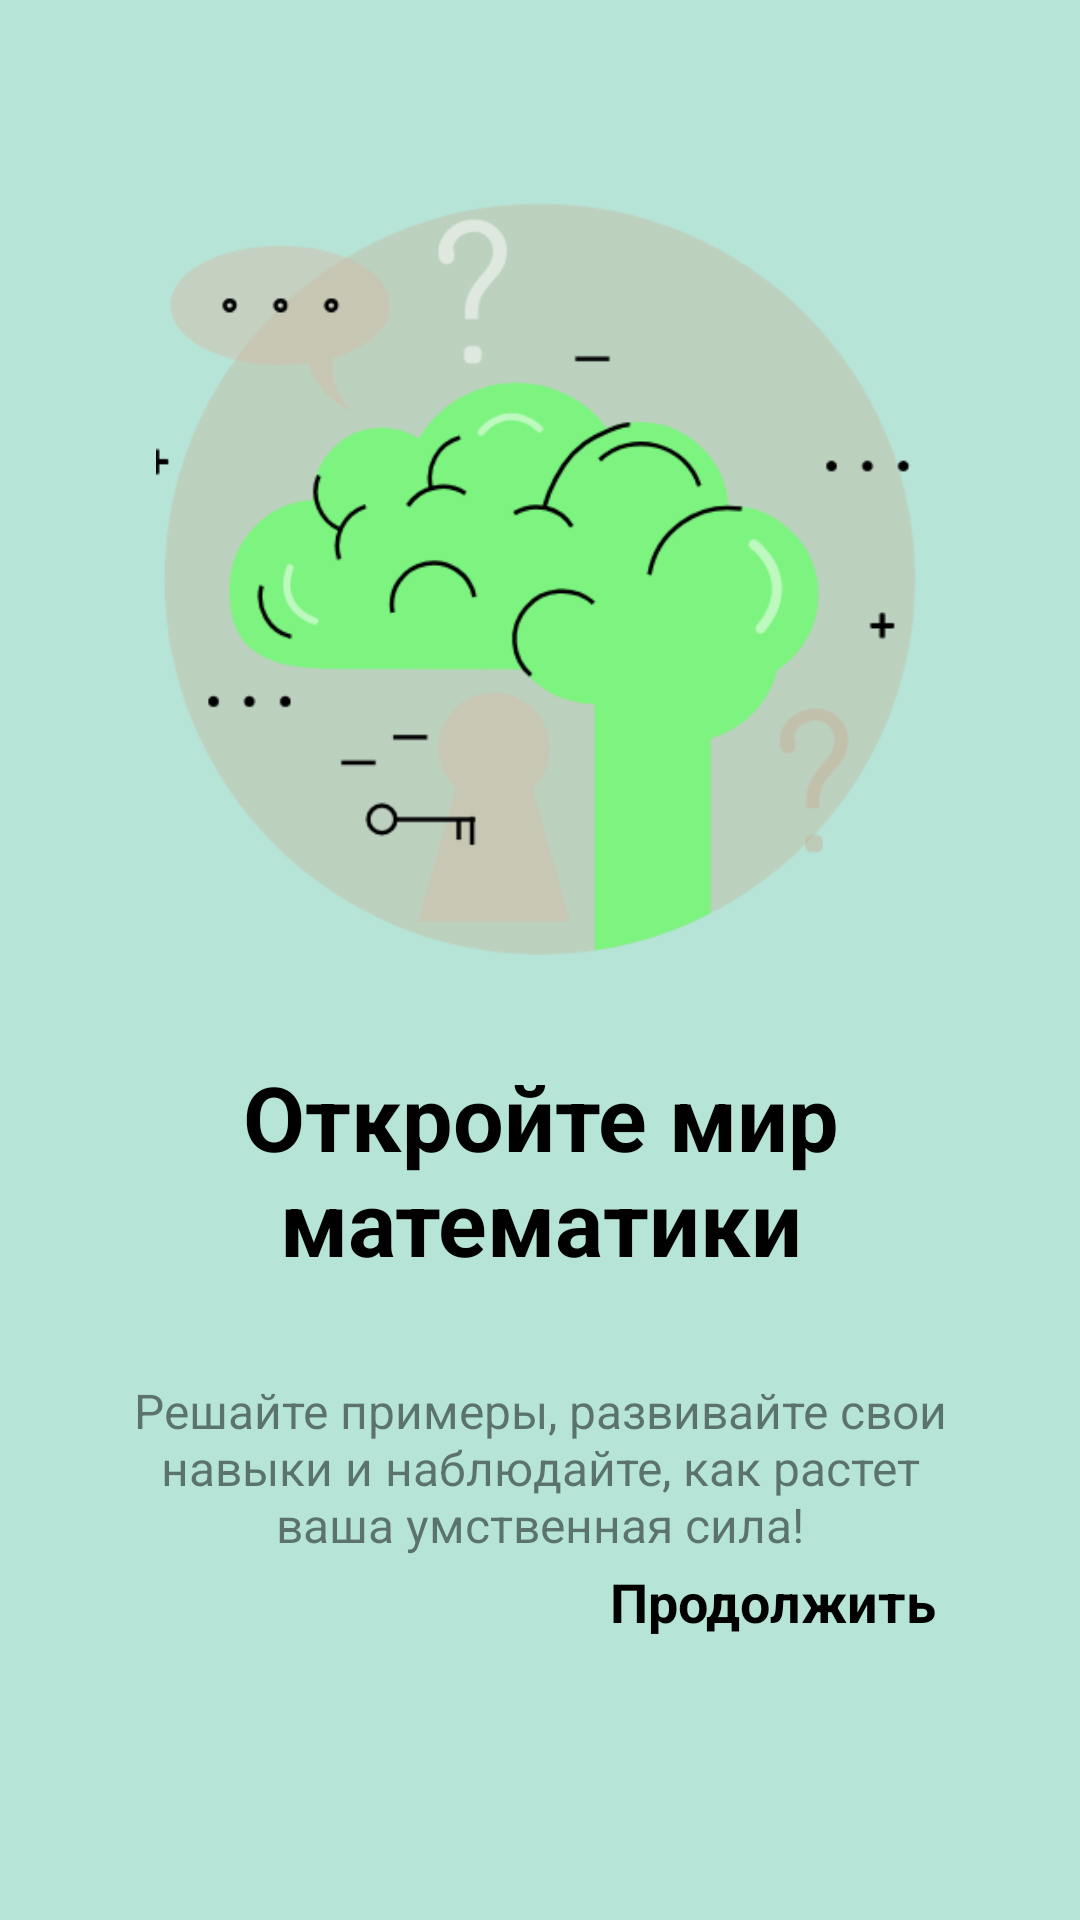

Produce the Android XML layout that renders to this screen, including the resource entries it uses.
<!-- AndroidManifest.xml: application theme Theme.Brain_Kid -->
<!-- res/layout/onboarding1.xml -->
<?xml version="1.0" encoding="utf-8"?>
<layout>

    <ScrollView xmlns:android="http://schemas.android.com/apk/res/android"
        xmlns:tools="http://schemas.android.com/tools"
        android:layout_width="match_parent"
        android:layout_height="match_parent"
        xmlns:app="http://schemas.android.com/apk/res-auto"
        tools:context=".presentation.fragment.OnBoarding1"
        android:fillViewport="true">

        <androidx.constraintlayout.widget.ConstraintLayout
            android:layout_width="match_parent"
            android:layout_height="wrap_content"
            android:background="#B6E5D8">

            <ImageView
                android:id="@+id/logoBrain"
                android:layout_width="256dp"
                android:layout_height="256dp"
                android:layout_marginTop="64dp"
                android:layout_marginBottom="32dp"
                android:adjustViewBounds="true"
                android:contentDescription="@null"
                android:src="@drawable/brain"
                app:layout_constraintBottom_toTopOf="@+id/titleOnBoarding1"
                app:layout_constraintLeft_toLeftOf="parent"
                app:layout_constraintRight_toRightOf="parent"
                app:layout_constraintTop_toBottomOf="parent"
                app:layout_constraintTop_toTopOf="parent" />

            <TextView
                android:id="@+id/titleOnBoarding1"
                android:layout_width="match_parent"
                android:layout_height="wrap_content"
                android:text="@string/title_onboarding1"
                android:textAlignment="center"
                android:textColor="@color/black"
                android:textSize="30sp"
                android:textStyle="bold"
                app:layout_constraintBottom_toTopOf="@+id/descriptionOnBoarding1"
                app:layout_constraintTop_toBottomOf="@id/logoBrain" />

            <TextView
                android:id="@+id/descriptionOnBoarding1"
                android:layout_width="match_parent"
                android:layout_height="wrap_content"
                android:layout_marginStart="32dp"
                android:layout_marginTop="32dp"
                android:layout_marginEnd="32dp"
                android:alpha="0.5"
                android:text="@string/description_onboarding1"
                android:textAlignment="center"
                android:textColor="@color/black"
                android:textSize="16sp"
                app:layout_constraintTop_toBottomOf="@id/titleOnBoarding1" />


            <TextView
                android:id="@+id/next"
                android:layout_width="wrap_content"
                android:layout_height="wrap_content"
                android:layout_margin="32dp"
                android:layout_marginBottom="32dp"
                android:text="@string/next"
                android:textColor="@color/black"
                android:textSize="18sp"
                android:textStyle="bold"
                app:layout_constraintBottom_toBottomOf="parent"
                app:layout_constraintEnd_toEndOf="@+id/imageView"
                app:layout_constraintTop_toBottomOf="@+id/titleOnBoarding1" />

            <ImageView
                android:id="@+id/imageView"
                android:layout_width="wrap_content"
                android:layout_height="wrap_content"
                android:layout_marginEnd="16dp"
                android:contentDescription="@null"
                android:src="@drawable/baseline_arrow_forward_24"
                app:layout_constraintBottom_toBottomOf="@+id/next"
                app:layout_constraintEnd_toEndOf="parent"
                app:layout_constraintTop_toTopOf="@+id/next" />

        </androidx.constraintlayout.widget.ConstraintLayout>


    </ScrollView>

</layout>
<!-- resources referenced by this layout -->
<resources>
  <color name="black">#FF000000</color>
  <!-- drawable brain: png bitmap (drawable, 27175 bytes) -->
  <string name="description_onboarding1">Решайте примеры, развивайте свои навыки и наблюдайте, как растет ваша умственная сила!</string>
  <string name="next">Продолжить</string>
  <string name="title_onboarding1">Откройте мир\nматематики</string>
  <style name="Theme.Brain_Kid" parent="Theme.MaterialComponents.DayNight.DarkActionBar">
          
          <item name="colorPrimary">@color/purple_500</item>
          <item name="colorPrimaryVariant">@color/purple_700</item>
          <item name="colorOnPrimary">@color/white</item>
          
          <item name="colorSecondary">@color/teal_200</item>
          <item name="colorSecondaryVariant">@color/teal_700</item>
          <item name="colorOnSecondary">@color/black</item>
          
          <item name="android:statusBarColor">?attr/colorPrimaryVariant</item>
          
      </style>
  <color name="purple_500">#FF6200EE</color>
  <color name="white">#FFFFFFFF</color>
  <color name="teal_200">#FF03DAC5</color>
  <color name="teal_700">#FF018786</color>
  <!-- not gathered from this repository: default colours our renderer supplied (Android Studio template values) -->
  <color name="purple_700">#FF3700B3</color>
</resources>
